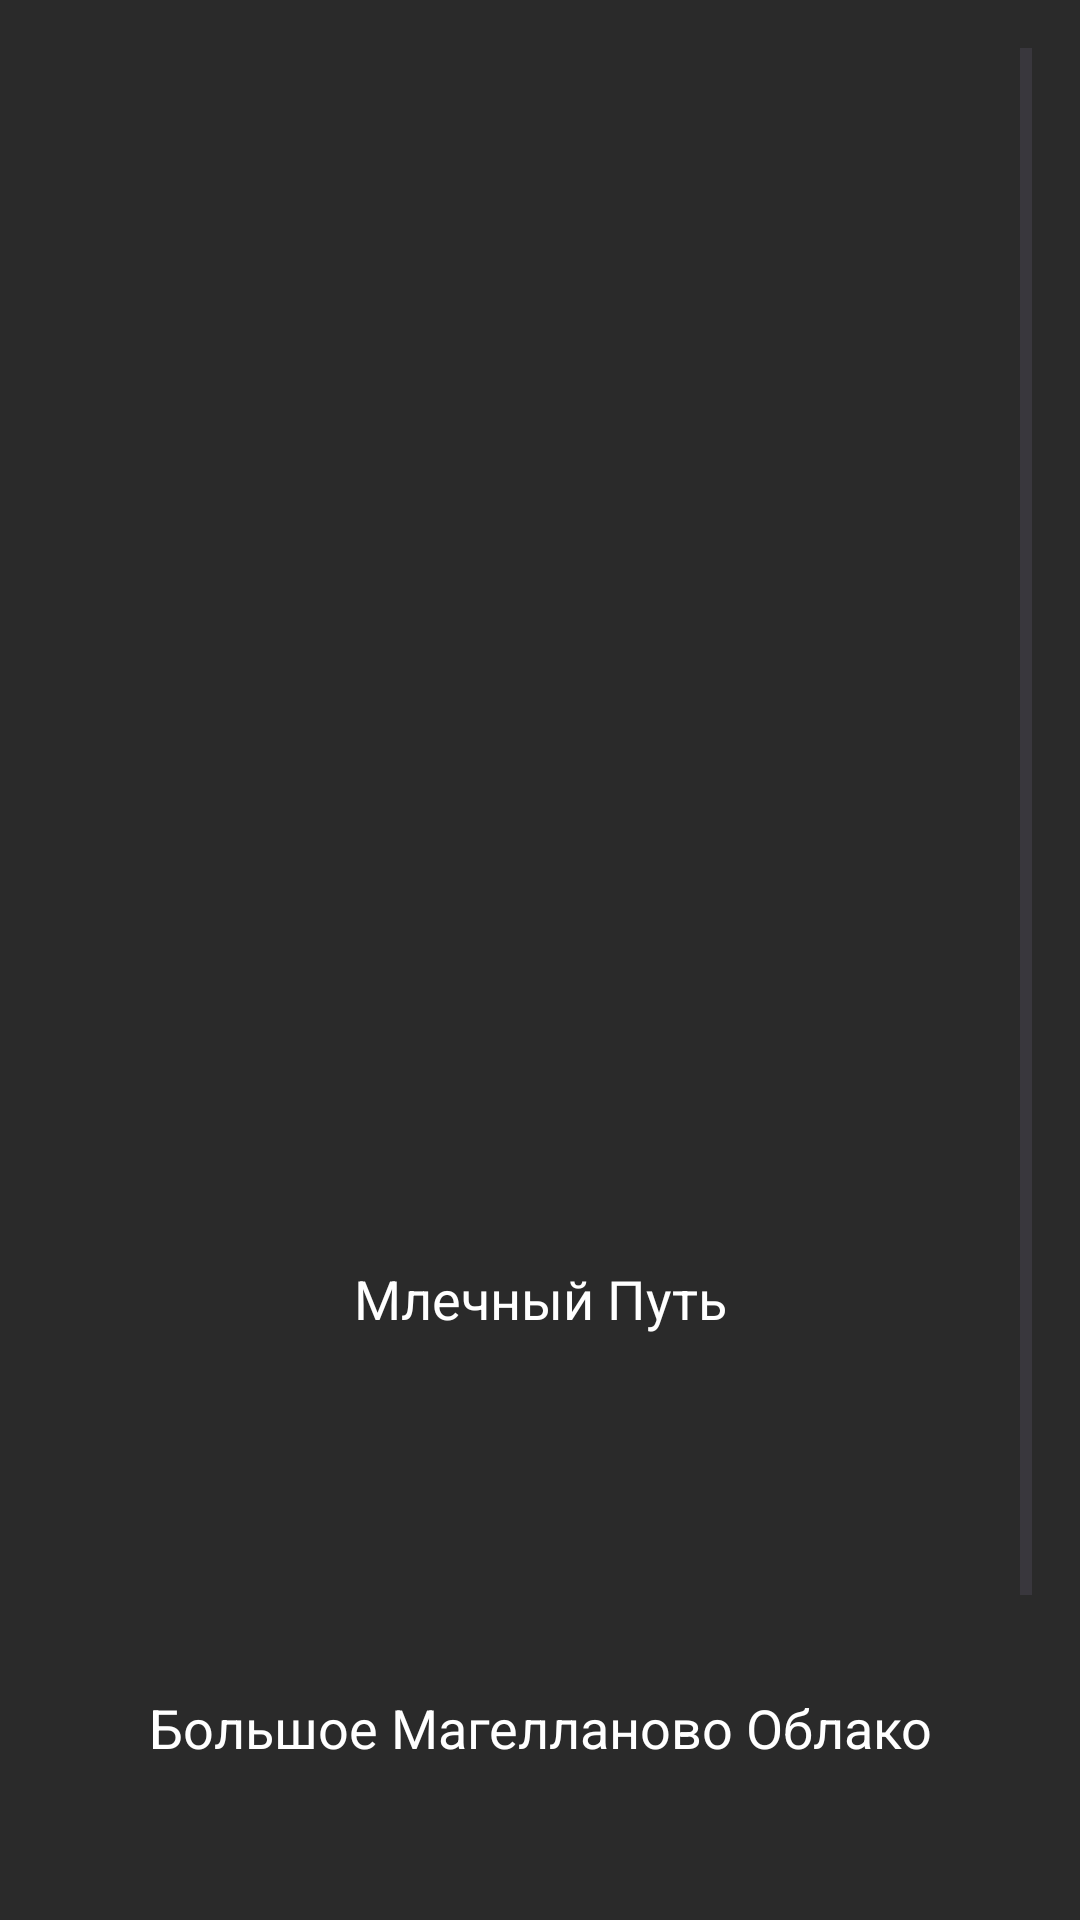

Layout XML and referenced resources for this Android screen:
<!-- AndroidManifest.xml: application theme Theme.GalacticMape -->
<!-- res/layout/activity_corporation_detail.xml -->
<?xml version="1.0" encoding="utf-8"?>
<ScrollView xmlns:android="http://schemas.android.com/apk/res/android"
    android:layout_width="match_parent"
    android:layout_height="match_parent"
    android:padding="16dp"
    android:background="#2A2A2A">

    <LinearLayout
        android:layout_width="match_parent"
        android:layout_height="wrap_content"
        android:orientation="vertical"
        android:gravity="center_horizontal">

        
        <ImageView
            android:id="@+id/imageViewFlagCorporation"
            android:layout_width="wrap_content"
            android:layout_height="200dp"
            android:layout_gravity="center"
            android:adjustViewBounds="true"
            android:scaleType="fitCenter" />

        
        <TextView
            android:id="@+id/textViewFullNameCorporation"
            android:layout_width="wrap_content"
            android:layout_height="wrap_content"
            android:textColor="#FFFFFF"
            android:textSize="18sp"
            android:layout_marginTop="16dp"
            android:gravity="center" />

        
        <TextView
            android:id="@+id/textViewCorporationType"
            android:layout_width="wrap_content"
            android:layout_height="wrap_content"
            android:textColor="#FFFFFF"
            android:textSize="16sp"
            android:layout_marginTop="8dp" />

        
        <TextView
            android:id="@+id/textViewCapitalCorporation"
            android:layout_width="wrap_content"
            android:layout_height="wrap_content"
            android:textColor="#FFFFFF"
            android:textSize="16sp"
            android:layout_marginTop="8dp" />

        
        <TextView
            android:id="@+id/textViewBelonging"
            android:layout_width="wrap_content"
            android:layout_height="wrap_content"
            android:textColor="#FFFFFF"
            android:textSize="16sp"
            android:layout_marginTop="8dp" />

        
        <TextView
            android:id="@+id/textViewIndustries"
            android:layout_width="wrap_content"
            android:layout_height="wrap_content"
            android:textColor="#FFFFFF"
            android:textSize="16sp"
            android:layout_marginTop="8dp" />

        
        <TextView
            android:id="@+id/textViewProducts"
            android:layout_width="wrap_content"
            android:layout_height="wrap_content"
            android:textColor="#FFFFFF"
            android:textSize="16sp"
            android:layout_marginTop="8dp" />

        
        <TextView
            android:id="@+id/textViewMilkyWay"
            android:layout_width="wrap_content"
            android:layout_height="wrap_content"
            android:text="@string/milky_way_button_text"
            android:textColor="#FFFFFF"
            android:textSize="18sp"
            android:layout_marginTop="16dp"
            android:gravity="center" />

        
        <TextView
            android:id="@+id/textViewPrimaryPlanetsMilkyWay"
            android:layout_width="wrap_content"
            android:layout_height="wrap_content"
            android:textColor="#FFFFFF"
            android:layout_marginTop="8dp"
            android:textSize="16sp" />

        <TextView
            android:id="@+id/textViewSecondaryPlanetsMilkyWay"
            android:layout_width="wrap_content"
            android:layout_height="wrap_content"
            android:textColor="#FFFFFF"
            android:textSize="16sp" />

        <TextView
            android:id="@+id/textViewTertiaryPlanetsMilkyWay"
            android:layout_width="wrap_content"
            android:layout_height="wrap_content"
            android:textColor="#FFFFFF"
            android:textSize="16sp" />

        <TextView
            android:id="@+id/textViewShipsMilkyWay"
            android:layout_width="wrap_content"
            android:layout_height="wrap_content"
            android:textColor="#FFFFFF"
            android:textSize="16sp"
            android:layout_marginTop="8dp" />

        
        <TextView
            android:id="@+id/textViewLargeMagellanicCloud"
            android:layout_width="wrap_content"
            android:layout_height="wrap_content"
            android:text="@string/magellan_button_text"
            android:textColor="#FFFFFF"
            android:textSize="18sp"
            android:layout_marginTop="16dp"
            android:gravity="center" />

        
        <TextView
            android:id="@+id/textViewPrimaryPlanetsLMC"
            android:layout_width="wrap_content"
            android:layout_height="wrap_content"
            android:textColor="#FFFFFF"
            android:layout_marginTop="8dp"
            android:textSize="16sp" />

        <TextView
            android:id="@+id/textViewSecondaryPlanetsLMC"
            android:layout_width="wrap_content"
            android:layout_height="wrap_content"
            android:textColor="#FFFFFF"
            android:textSize="16sp" />

        <TextView
            android:id="@+id/textViewTertiaryPlanetsLMC"
            android:layout_width="wrap_content"
            android:layout_height="wrap_content"
            android:textColor="#FFFFFF"
            android:textSize="16sp" />

        <TextView
            android:id="@+id/textViewShipsLMC"
            android:layout_width="wrap_content"
            android:layout_height="wrap_content"
            android:textColor="#FFFFFF"
            android:textSize="16sp"
            android:layout_marginTop="8dp" />

        
        <Button
            android:id="@+id/buttonBack"
            android:layout_width="wrap_content"
            android:layout_height="wrap_content"
            android:layout_gravity="center"
            android:text="@string/back"
            android:textColor="#FFFFFF"
            android:background="@drawable/button_back_background"
            android:layout_marginTop="16dp" />
    </LinearLayout>
</ScrollView>
<!-- resources referenced by this layout -->
<resources>
  <!-- drawable button_back_background (drawable) -->
  <?xml version="1.0" encoding="utf-8"?>
  <selector xmlns:android="http://schemas.android.com/apk/res/android">
      
      <item android:state_pressed="true">
          <shape>
              <solid android:color="#666666"/> 
              <corners android:radius="8dp"/> 
              <stroke
                  android:width="2dp"
                  android:color="#C1C1C1"/> 
          </shape>
      </item>
  
      
      <item>
          <shape>
              <solid android:color="#555555"/> 
              <corners android:radius="8dp"/> 
              <stroke
                  android:width="2dp"
                  android:color="#1A1A1A"/> 
          </shape>
      </item>
  </selector>
  <string name="back">Назад</string>
  <string name="magellan_button_text">Большое Магелланово Облако</string>
  <string name="milky_way_button_text">Млечный Путь</string>
  <style name="Theme.GalacticMape" parent="Base.Theme.GalacticMape" />
  <style name="Base.Theme.GalacticMape" parent="Theme.Material3.DayNight.NoActionBar">
          <item name="colorPrimary">@color/black</item>
      </style>
  <color name="black">#FF000000</color>
</resources>
